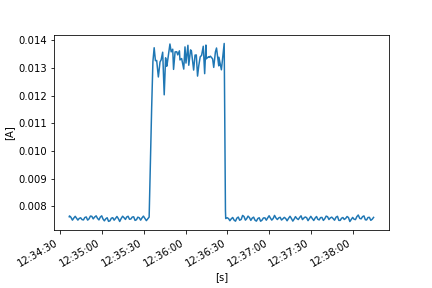

Source data for this figure (header and first rows):
FLUKE 289, V1.16, 32940021
To display full timestamps use Format Ce…
Reading, Sample, , Start Time, Duration, Max Time, Max, , Average, , Min Time, Min, , Description, Stop Time
1, 0.007619, A AC, 24/10/2022 12:34:36.6, 0:00:00.2, 24/10/2022 12:34:36.7, 0.007625, A AC, 0.007622, A AC, 24/10/2022 12:34:36.6, 0.007619, A AC, Interval, 24/10/2022 12:34:36.8
2, 0.00763, A AC, 24/10/2022 12:34:36.8, 0:00:01.0, 24/10/2022 12:34:37.6, 0.007676, A AC, 0.007652, A AC, 24/10/2022 12:34:36.8, 0.00763, A AC, Interval, 24/10/2022 12:34:37.8
3, 0.007669, A AC, 24/10/2022 12:34:37.8, 0:00:01.0, 24/10/2022 12:34:37.8, 0.007669, A AC, 0.007605, A AC, 24/10/2022 12:34:38.7, 0.007539, A AC, Interval, 24/10/2022 12:34:38.9
4, 0.007522, A AC, 24/10/2022 12:34:38.9, 0:00:01.0, 24/10/2022 12:34:38.9, 0.007522, A AC, 0.007498, A AC, 24/10/2022 12:34:39.3, 0.007484, A AC, Interval, 24/10/2022 12:34:39.9
5, 0.00753, A AC, 24/10/2022 12:34:39.9, 0:00:01.0, 24/10/2022 12:34:40.7, 0.007596, A AC, 0.007575, A AC, 24/10/2022 12:34:39.9, 0.00753, A AC, Interval, 24/10/2022 12:34:40.9
6, 0.0076, A AC, 24/10/2022 12:34:40.9, 0:00:01.0, 24/10/2022 12:34:41.5, 0.007657, A AC, 0.007637, A AC, 24/10/2022 12:34:40.9, 0.0076, A AC, Interval, 24/10/2022 12:34:41.9
7, 0.00763, A AC, 24/10/2022 12:34:41.9, 0:00:00.9, 24/10/2022 12:34:41.9, 0.00763, A AC, 0.007565, A AC, 24/10/2022 12:34:42.7, 0.007506, A AC, Interval, 24/10/2022 12:34:42.8
8, 0.007495, A AC, 24/10/2022 12:34:42.8, 0:00:01.0, 24/10/2022 12:34:43.7, 0.007544, A AC, 0.007501, A AC, 24/10/2022 12:34:43.1, 0.007484, A AC, Interval, 24/10/2022 12:34:43.8
9, 0.007561, A AC, 24/10/2022 12:34:43.8, 0:00:01.0, 24/10/2022 12:34:44.0, 0.007581, A AC, 0.007563, A AC, 24/10/2022 12:34:44.3, 0.007553, A AC, Interval, 24/10/2022 12:34:44.8
10, 0.007575, A AC, 24/10/2022 12:34:44.8, 0:00:01.0, 24/10/2022 12:34:45.3, 0.007602, A AC, 0.007584, A AC, 24/10/2022 12:34:45.7, 0.007557, A AC, Interval, 24/10/2022 12:34:45.8
11, 0.007539, A AC, 24/10/2022 12:34:45.8, 0:00:01.0, 24/10/2022 12:34:45.8, 0.007539, A AC, 0.007518, A AC, 24/10/2022 12:34:46.7, 0.007483, A AC, Interval, 24/10/2022 12:34:46.8
12, 0.007483, A AC, 24/10/2022 12:34:46.8, 0:00:01.0, 24/10/2022 12:34:47.7, 0.007564, A AC, 0.007507, A AC, 24/10/2022 12:34:46.9, 0.007479, A AC, Interval, 24/10/2022 12:34:47.8
13, 0.007581, A AC, 24/10/2022 12:34:47.8, 0:00:01.0, 24/10/2022 12:34:48.7, 0.007618, A AC, 0.007595, A AC, 24/10/2022 12:34:47.8, 0.007581, A AC, Interval, 24/10/2022 12:34:48.8
14, 0.007633, A AC, 24/10/2022 12:34:48.8, 0:00:01.0, 24/10/2022 12:34:48.9, 0.007646, A AC, 0.007614, A AC, 24/10/2022 12:34:49.7, 0.007548, A AC, Interval, 24/10/2022 12:34:49.8
15, 0.007536, A AC, 24/10/2022 12:34:49.8, 0:00:01.0, 24/10/2022 12:34:49.8, 0.007536, A AC, 0.0075, A AC, 24/10/2022 12:34:50.6, 0.007473, A AC, Interval, 24/10/2022 12:34:50.8
16, 0.007484, A AC, 24/10/2022 12:34:50.8, 0:00:01.0, 24/10/2022 12:34:51.7, 0.007596, A AC, 0.007546, A AC, 24/10/2022 12:34:50.8, 0.007484, A AC, Interval, 24/10/2022 12:34:51.8
17, 0.007605, A AC, 24/10/2022 12:34:51.8, 0:00:01.0, 24/10/2022 12:34:52.7, 0.007696, A AC, 0.007646, A AC, 24/10/2022 12:34:51.8, 0.007605, A AC, Interval, 24/10/2022 12:34:52.8
18, 0.007697, A AC, 24/10/2022 12:34:52.8, 0:00:01.0, 24/10/2022 12:34:52.8, 0.007697, A AC, 0.007637, A AC, 24/10/2022 12:34:53.7, 0.007571, A AC, Interval, 24/10/2022 12:34:53.8
19, 0.00756, A AC, 24/10/2022 12:34:53.8, 0:00:01.0, 24/10/2022 12:34:54.7, 0.007567, A AC, 0.007544, A AC, 24/10/2022 12:34:54.3, 0.007528, A AC, Interval, 24/10/2022 12:34:54.8
20, 0.007583, A AC, 24/10/2022 12:34:54.8, 0:00:01.0, 24/10/2022 12:34:55.7, 0.007625, A AC, 0.00761, A AC, 24/10/2022 12:34:54.8, 0.007583, A AC, Interval, 24/10/2022 12:34:55.9
21, 0.007629, A AC, 24/10/2022 12:34:55.9, 0:00:01.0, 24/10/2022 12:34:56.4, 0.007668, A AC, 0.007654, A AC, 24/10/2022 12:34:55.9, 0.007629, A AC, Interval, 24/10/2022 12:34:56.9
22, 0.007647, A AC, 24/10/2022 12:34:56.9, 0:00:01.0, 24/10/2022 12:34:56.9, 0.007647, A AC, 0.007562, A AC, 24/10/2022 12:34:57.8, 0.007494, A AC, Interval, 24/10/2022 12:34:57.9
23, 0.007472, A AC, 24/10/2022 12:34:57.9, 0:00:01.0, 24/10/2022 12:34:58.8, 0.007565, A AC, 0.007507, A AC, 24/10/2022 12:34:58.0, 0.007461, A AC, Interval, 24/10/2022 12:34:58.9
24, 0.007575, A AC, 24/10/2022 12:34:58.9, 0:00:01.0, 24/10/2022 12:34:59.8, 0.007632, A AC, 0.007611, A AC, 24/10/2022 12:34:58.9, 0.007575, A AC, Interval, 24/10/2022 12:34:59.9
25, 0.007634, A AC, 24/10/2022 12:34:59.9, 0:00:00.9, 24/10/2022 12:35:00.4, 0.007671, A AC, 0.007655, A AC, 24/10/2022 12:35:00.7, 0.007633, A AC, Interval, 24/10/2022 12:35:00.8
26, 0.007617, A AC, 24/10/2022 12:35:00.8, 0:00:01.0, 24/10/2022 12:35:00.8, 0.007617, A AC, 0.007543, A AC, 24/10/2022 12:35:01.7, 0.007477, A AC, Interval, 24/10/2022 12:35:01.8
27, 0.00747, A AC, 24/10/2022 12:35:01.8, 0:00:01.0, 24/10/2022 12:35:02.7, 0.007503, A AC, 0.007474, A AC, 24/10/2022 12:35:02.2, 0.007462, A AC, Interval, 24/10/2022 12:35:02.8
28, 0.007517, A AC, 24/10/2022 12:35:02.8, 0:00:01.0, 24/10/2022 12:35:03.7, 0.007573, A AC, 0.007547, A AC, 24/10/2022 12:35:02.8, 0.007517, A AC, Interval, 24/10/2022 12:35:03.8
29, 0.00759, A AC, 24/10/2022 12:35:03.8, 0:00:01.0, 24/10/2022 12:35:04.1, 0.007618, A AC, 0.007586, A AC, 24/10/2022 12:35:04.7, 0.007525, A AC, Interval, 24/10/2022 12:35:04.8
30, 0.007505, A AC, 24/10/2022 12:35:04.8, 0:00:01.0, 24/10/2022 12:35:04.8, 0.007505, A AC, 0.007455, A AC, 24/10/2022 12:35:05.6, 0.007417, A AC, Interval, 24/10/2022 12:35:05.8
31, 0.007415, A AC, 24/10/2022 12:35:05.8, 0:00:01.0, 24/10/2022 12:35:06.7, 0.007534, A AC, 0.007475, A AC, 24/10/2022 12:35:05.8, 0.007415, A AC, Interval, 24/10/2022 12:35:06.8
32, 0.007545, A AC, 24/10/2022 12:35:06.8, 0:00:01.0, 24/10/2022 12:35:07.7, 0.007607, A AC, 0.007568, A AC, 24/10/2022 12:35:06.8, 0.007545, A AC, Interval, 24/10/2022 12:35:07.8
33, 0.007605, A AC, 24/10/2022 12:35:07.8, 0:00:01.0, 24/10/2022 12:35:07.9, 0.007607, A AC, 0.007587, A AC, 24/10/2022 12:35:08.7, 0.007549, A AC, Interval, 24/10/2022 12:35:08.8
34, 0.007531, A AC, 24/10/2022 12:35:08.8, 0:00:01.0, 24/10/2022 12:35:08.8, 0.007531, A AC, 0.007497, A AC, 24/10/2022 12:35:09.4, 0.007477, A AC, Interval, 24/10/2022 12:35:09.8
35, 0.007496, A AC, 24/10/2022 12:35:09.8, 0:00:01.0, 24/10/2022 12:35:10.6, 0.0076, A AC, 0.007561, A AC, 24/10/2022 12:35:09.8, 0.007496, A AC, Interval, 24/10/2022 12:35:10.8
36, 0.007591, A AC, 24/10/2022 12:35:10.8, 0:00:01.0, 24/10/2022 12:35:11.7, 0.007662, A AC, 0.007632, A AC, 24/10/2022 12:35:10.8, 0.007591, A AC, Interval, 24/10/2022 12:35:11.8
37, 0.007644, A AC, 24/10/2022 12:35:11.8, 0:00:01.0, 24/10/2022 12:35:11.8, 0.007644, A AC, 0.007556, A AC, 24/10/2022 12:35:12.7, 0.007473, A AC, Interval, 24/10/2022 12:35:12.8
38, 0.007459, A AC, 24/10/2022 12:35:12.8, 0:00:01.0, 24/10/2022 12:35:13.8, 0.007493, A AC, 0.007452, A AC, 24/10/2022 12:35:13.4, 0.007432, A AC, Interval, 24/10/2022 12:35:13.9
39, 0.007504, A AC, 24/10/2022 12:35:13.9, 0:00:01.0, 24/10/2022 12:35:14.8, 0.007599, A AC, 0.007562, A AC, 24/10/2022 12:35:13.9, 0.007504, A AC, Interval, 24/10/2022 12:35:14.9
40, 0.007609, A AC, 24/10/2022 12:35:14.9, 0:00:01.0, 24/10/2022 12:35:15.4, 0.007657, A AC, 0.00764, A AC, 24/10/2022 12:35:14.9, 0.007609, A AC, Interval, 24/10/2022 12:35:15.9
41, 0.00762, A AC, 24/10/2022 12:35:15.9, 0:00:01.0, 24/10/2022 12:35:15.9, 0.00762, A AC, 0.007586, A AC, 24/10/2022 12:35:16.8, 0.007544, A AC, Interval, 24/10/2022 12:35:16.9
42, 0.007522, A AC, 24/10/2022 12:35:16.9, 0:00:00.9, 24/10/2022 12:35:17.7, 0.007562, A AC, 0.007524, A AC, 24/10/2022 12:35:17.1, 0.007505, A AC, Interval, 24/10/2022 12:35:17.8
43, 0.007588, A AC, 24/10/2022 12:35:17.8, 0:00:01.0, 24/10/2022 12:35:18.7, 0.007636, A AC, 0.007611, A AC, 24/10/2022 12:35:17.8, 0.007588, A AC, Interval, 24/10/2022 12:35:18.8
44, 0.007647, A AC, 24/10/2022 12:35:18.8, 0:00:01.0, 24/10/2022 12:35:19.1, 0.007663, A AC, 0.00764, A AC, 24/10/2022 12:35:19.7, 0.00759, A AC, Interval, 24/10/2022 12:35:19.8
45, 0.00757, A AC, 24/10/2022 12:35:19.8, 0:00:01.0, 24/10/2022 12:35:19.8, 0.00757, A AC, 0.007531, A AC, 24/10/2022 12:35:20.7, 0.007508, A AC, Interval, 24/10/2022 12:35:20.8
46, 0.007504, A AC, 24/10/2022 12:35:20.8, 0:00:01.0, 24/10/2022 12:35:21.7, 0.007597, A AC, 0.007539, A AC, 24/10/2022 12:35:20.9, 0.007503, A AC, Interval, 24/10/2022 12:35:21.8
47, 0.007596, A AC, 24/10/2022 12:35:21.8, 0:00:01.0, 24/10/2022 12:35:22.7, 0.007645, A AC, 0.007611, A AC, 24/10/2022 12:35:22.0, 0.007594, A AC, Interval, 24/10/2022 12:35:22.8
48, 0.007648, A AC, 24/10/2022 12:35:22.8, 0:00:01.0, 24/10/2022 12:35:23.0, 0.007663, A AC, 0.007621, A AC, 24/10/2022 12:35:23.7, 0.007555, A AC, Interval, 24/10/2022 12:35:23.8
49, 0.007545, A AC, 24/10/2022 12:35:23.8, 0:00:01.0, 24/10/2022 12:35:23.8, 0.007545, A AC, 0.00749, A AC, 24/10/2022 12:35:24.6, 0.007439, A AC, Interval, 24/10/2022 12:35:24.8
50, 0.007456, A AC, 24/10/2022 12:35:24.8, 0:00:01.0, 24/10/2022 12:35:25.7, 0.007567, A AC, 0.007514, A AC, 24/10/2022 12:35:24.8, 0.007456, A AC, Interval, 24/10/2022 12:35:25.8
51, 0.00757, A AC, 24/10/2022 12:35:25.8, 0:00:01.0, 24/10/2022 12:35:26.6, 0.007663, A AC, 0.007607, A AC, 24/10/2022 12:35:25.9, 0.007565, A AC, Interval, 24/10/2022 12:35:26.8
52, 0.007654, A AC, 24/10/2022 12:35:26.8, 0:00:01.0, 24/10/2022 12:35:26.8, 0.007654, A AC, 0.007585, A AC, 24/10/2022 12:35:27.7, 0.007525, A AC, Interval, 24/10/2022 12:35:27.8
53, 0.007515, A AC, 24/10/2022 12:35:27.8, 0:00:01.0, 24/10/2022 12:35:28.7, 0.007519, A AC, 0.007498, A AC, 24/10/2022 12:35:28.1, 0.007478, A AC, Interval, 24/10/2022 12:35:28.8
54, 0.007531, A AC, 24/10/2022 12:35:28.8, 0:00:01.0, 24/10/2022 12:35:29.4, 0.007606, A AC, 0.007581, A AC, 24/10/2022 12:35:28.8, 0.007531, A AC, Interval, 24/10/2022 12:35:29.8
55, 0.007615, A AC, 24/10/2022 12:35:29.8, 0:00:01.0, 24/10/2022 12:35:30.4, 0.007663, A AC, 0.007644, A AC, 24/10/2022 12:35:29.8, 0.007615, A AC, Interval, 24/10/2022 12:35:30.9
56, 0.007624, A AC, 24/10/2022 12:35:30.9, 0:00:01.0, 24/10/2022 12:35:30.9, 0.007624, A AC, 0.007556, A AC, 24/10/2022 12:35:31.8, 0.007489, A AC, Interval, 24/10/2022 12:35:31.9
57, 0.007478, A AC, 24/10/2022 12:35:31.9, 0:00:01.0, 24/10/2022 12:35:32.8, 0.007508, A AC, 0.007481, A AC, 24/10/2022 12:35:32.1, 0.007467, A AC, Interval, 24/10/2022 12:35:32.9
58, 0.007519, A AC, 24/10/2022 12:35:32.9, 0:00:01.0, 24/10/2022 12:35:33.8, 0.007561, A AC, 0.007542, A AC, 24/10/2022 12:35:32.9, 0.007519, A AC, Interval, 24/10/2022 12:35:33.9
... 215 more rows
